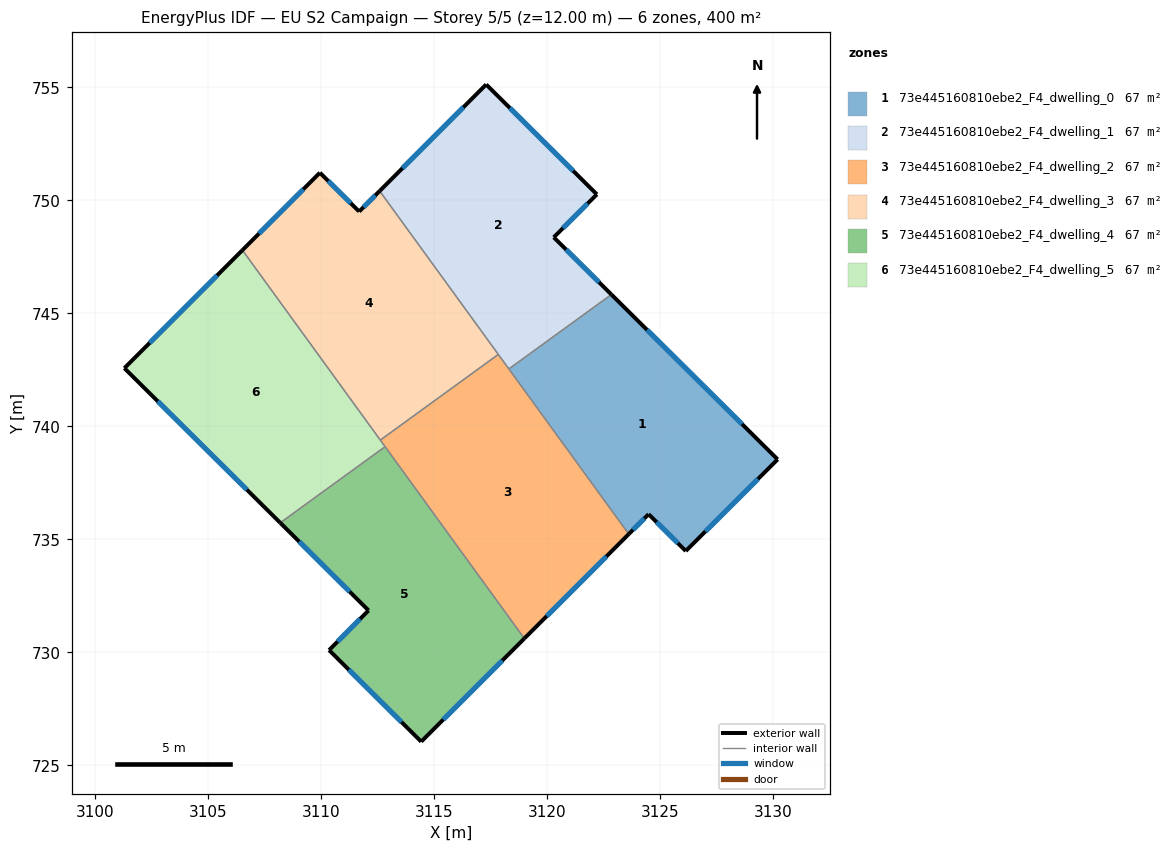
=== STOREY PLAN SPEC (per zone: floor XY polygon, exterior-wall plan segments, windows/doors) ===
zone 1: 73e445160810ebe2_F4_dwelling_0  (66.7 m²)
  floor: (3130.21, 738.54) (3126.15, 734.48) (3124.50, 736.11) (3123.62, 735.23) (3118.32, 742.54) (3122.86, 745.83)
  exterior wall: (3123.62, 735.23) – (3124.50, 736.11)  [1.2 m]
    window: (3123.81, 735.42) – (3124.31, 735.92)  [1.2 m²]
  exterior wall: (3130.21, 738.54) – (3122.86, 745.83)  [10.4 m]
    window: (3128.64, 740.10) – (3124.43, 744.27)  [10.2 m²]
  exterior wall: (3126.15, 734.48) – (3130.21, 738.54)  [5.7 m]
    window: (3127.02, 735.35) – (3129.34, 737.67)  [5.6 m²]
  exterior wall: (3124.50, 736.11) – (3126.15, 734.48)  [2.3 m]
    window: (3124.86, 735.76) – (3125.79, 734.83)  [2.3 m²]
  interior walls: 2
zone 2: 73e445160810ebe2_F4_dwelling_1  (66.7 m²)
  floor: (3122.21, 750.26) (3120.30, 748.36) (3122.86, 745.83) (3118.32, 742.54) (3112.60, 750.41) (3117.32, 755.13)
  exterior wall: (3117.32, 755.13) – (3112.60, 750.41)  [6.7 m]
    window: (3116.31, 754.12) – (3113.61, 751.42)  [6.5 m²]
  exterior wall: (3122.21, 750.26) – (3117.32, 755.13)  [6.9 m]
    window: (3121.16, 751.30) – (3118.36, 754.08)  [6.8 m²]
  exterior wall: (3120.30, 748.36) – (3122.21, 750.26)  [2.7 m]
    window: (3120.71, 748.77) – (3121.80, 749.86)  [2.6 m²]
  exterior wall: (3122.86, 745.83) – (3120.30, 748.36)  [3.6 m]
    window: (3122.31, 746.37) – (3120.85, 747.82)  [3.5 m²]
  interior walls: 3
zone 3: 73e445160810ebe2_F4_dwelling_2  (66.7 m²)
  floor: (3117.85, 743.18) (3123.62, 735.23) (3119.00, 730.61) (3112.63, 739.39)
  exterior wall: (3119.00, 730.61) – (3123.62, 735.23)  [6.5 m]
    window: (3119.99, 731.60) – (3122.63, 734.24)  [6.4 m²]
  interior walls: 5
zone 4: 73e445160810ebe2_F4_dwelling_3  (66.7 m²)
  floor: (3112.60, 750.41) (3117.85, 743.18) (3112.63, 739.39) (3106.53, 747.79) (3109.96, 751.22) (3111.69, 749.50)
  exterior wall: (3109.96, 751.22) – (3106.53, 747.79)  [4.8 m]
    window: (3109.22, 750.49) – (3107.26, 748.53)  [4.8 m²]
  exterior wall: (3111.69, 749.50) – (3109.96, 751.22)  [2.4 m]
    window: (3111.32, 749.87) – (3110.33, 750.85)  [2.4 m²]
  exterior wall: (3112.60, 750.41) – (3111.69, 749.50)  [1.3 m]
    window: (3112.41, 750.22) – (3111.89, 749.70)  [1.3 m²]
  interior walls: 3
zone 5: 73e445160810ebe2_F4_dwelling_4  (66.7 m²)
  floor: (3112.84, 739.10) (3119.00, 730.61) (3114.44, 726.05) (3110.36, 730.10) (3112.11, 731.85) (3108.20, 735.73)
  exterior wall: (3114.44, 726.05) – (3119.00, 730.61)  [6.5 m]
    window: (3115.42, 727.03) – (3118.03, 729.63)  [6.3 m²]
  exterior wall: (3110.36, 730.10) – (3114.44, 726.05)  [5.7 m]
    window: (3111.24, 729.23) – (3113.57, 726.92)  [5.6 m²]
  exterior wall: (3112.11, 731.85) – (3110.36, 730.10)  [2.5 m]
    window: (3111.74, 731.48) – (3110.74, 730.47)  [2.4 m²]
  exterior wall: (3108.20, 735.73) – (3112.11, 731.85)  [5.5 m]
    window: (3109.04, 734.90) – (3111.27, 732.68)  [5.4 m²]
  interior walls: 2
zone 6: 73e445160810ebe2_F4_dwelling_5  (66.7 m²)
  floor: (3106.53, 747.79) (3112.84, 739.10) (3108.20, 735.73) (3101.31, 742.57)
  exterior wall: (3101.31, 742.57) – (3108.20, 735.73)  [9.7 m]
    window: (3102.78, 741.11) – (3106.73, 737.20)  [9.5 m²]
  exterior wall: (3106.53, 747.79) – (3101.31, 742.57)  [7.4 m]
    window: (3105.41, 746.68) – (3102.42, 743.69)  [7.2 m²]
  interior walls: 3

=== DERIVED (storey summary) ===
Building: EU S2 Campaign
Storey: 5 of 5  (floor level z = 12.00 m)
Storey gross floor area: 400.1 m²
Zones on this storey: 6
  - 73e445160810ebe2_F4_dwelling_0: floor 66.7 m²; exterior wall 19.7 m (59.0 m²); 4 window(s) 19.3 m²; WWR 32.7%
  - 73e445160810ebe2_F4_dwelling_1: floor 66.7 m²; exterior wall 19.9 m (59.6 m²); 4 window(s) 19.5 m²; WWR 32.7%
  - 73e445160810ebe2_F4_dwelling_2: floor 66.7 m²; exterior wall 6.5 m (19.6 m²); 1 window(s) 6.4 m²; WWR 32.7%
  - 73e445160810ebe2_F4_dwelling_3: floor 66.7 m²; exterior wall 8.6 m (25.7 m²); 3 window(s) 8.4 m²; WWR 32.7%
  - 73e445160810ebe2_F4_dwelling_4: floor 66.7 m²; exterior wall 20.2 m (60.5 m²); 4 window(s) 19.8 m²; WWR 32.7%
  - 73e445160810ebe2_F4_dwelling_5: floor 66.7 m²; exterior wall 17.1 m (51.3 m²); 2 window(s) 16.8 m²; WWR 32.7%
Zone adjacency (shared interzone walls):
  - 73e445160810ebe2_F4_dwelling_0 ↔ 73e445160810ebe2_F4_dwelling_1
  - 73e445160810ebe2_F4_dwelling_0 ↔ 73e445160810ebe2_F4_dwelling_2
  - 73e445160810ebe2_F4_dwelling_1 ↔ 73e445160810ebe2_F4_dwelling_2
  - 73e445160810ebe2_F4_dwelling_1 ↔ 73e445160810ebe2_F4_dwelling_3
  - 73e445160810ebe2_F4_dwelling_2 ↔ 73e445160810ebe2_F4_dwelling_3
  - 73e445160810ebe2_F4_dwelling_2 ↔ 73e445160810ebe2_F4_dwelling_4
  - 73e445160810ebe2_F4_dwelling_2 ↔ 73e445160810ebe2_F4_dwelling_5
  - 73e445160810ebe2_F4_dwelling_3 ↔ 73e445160810ebe2_F4_dwelling_5
  - 73e445160810ebe2_F4_dwelling_4 ↔ 73e445160810ebe2_F4_dwelling_5